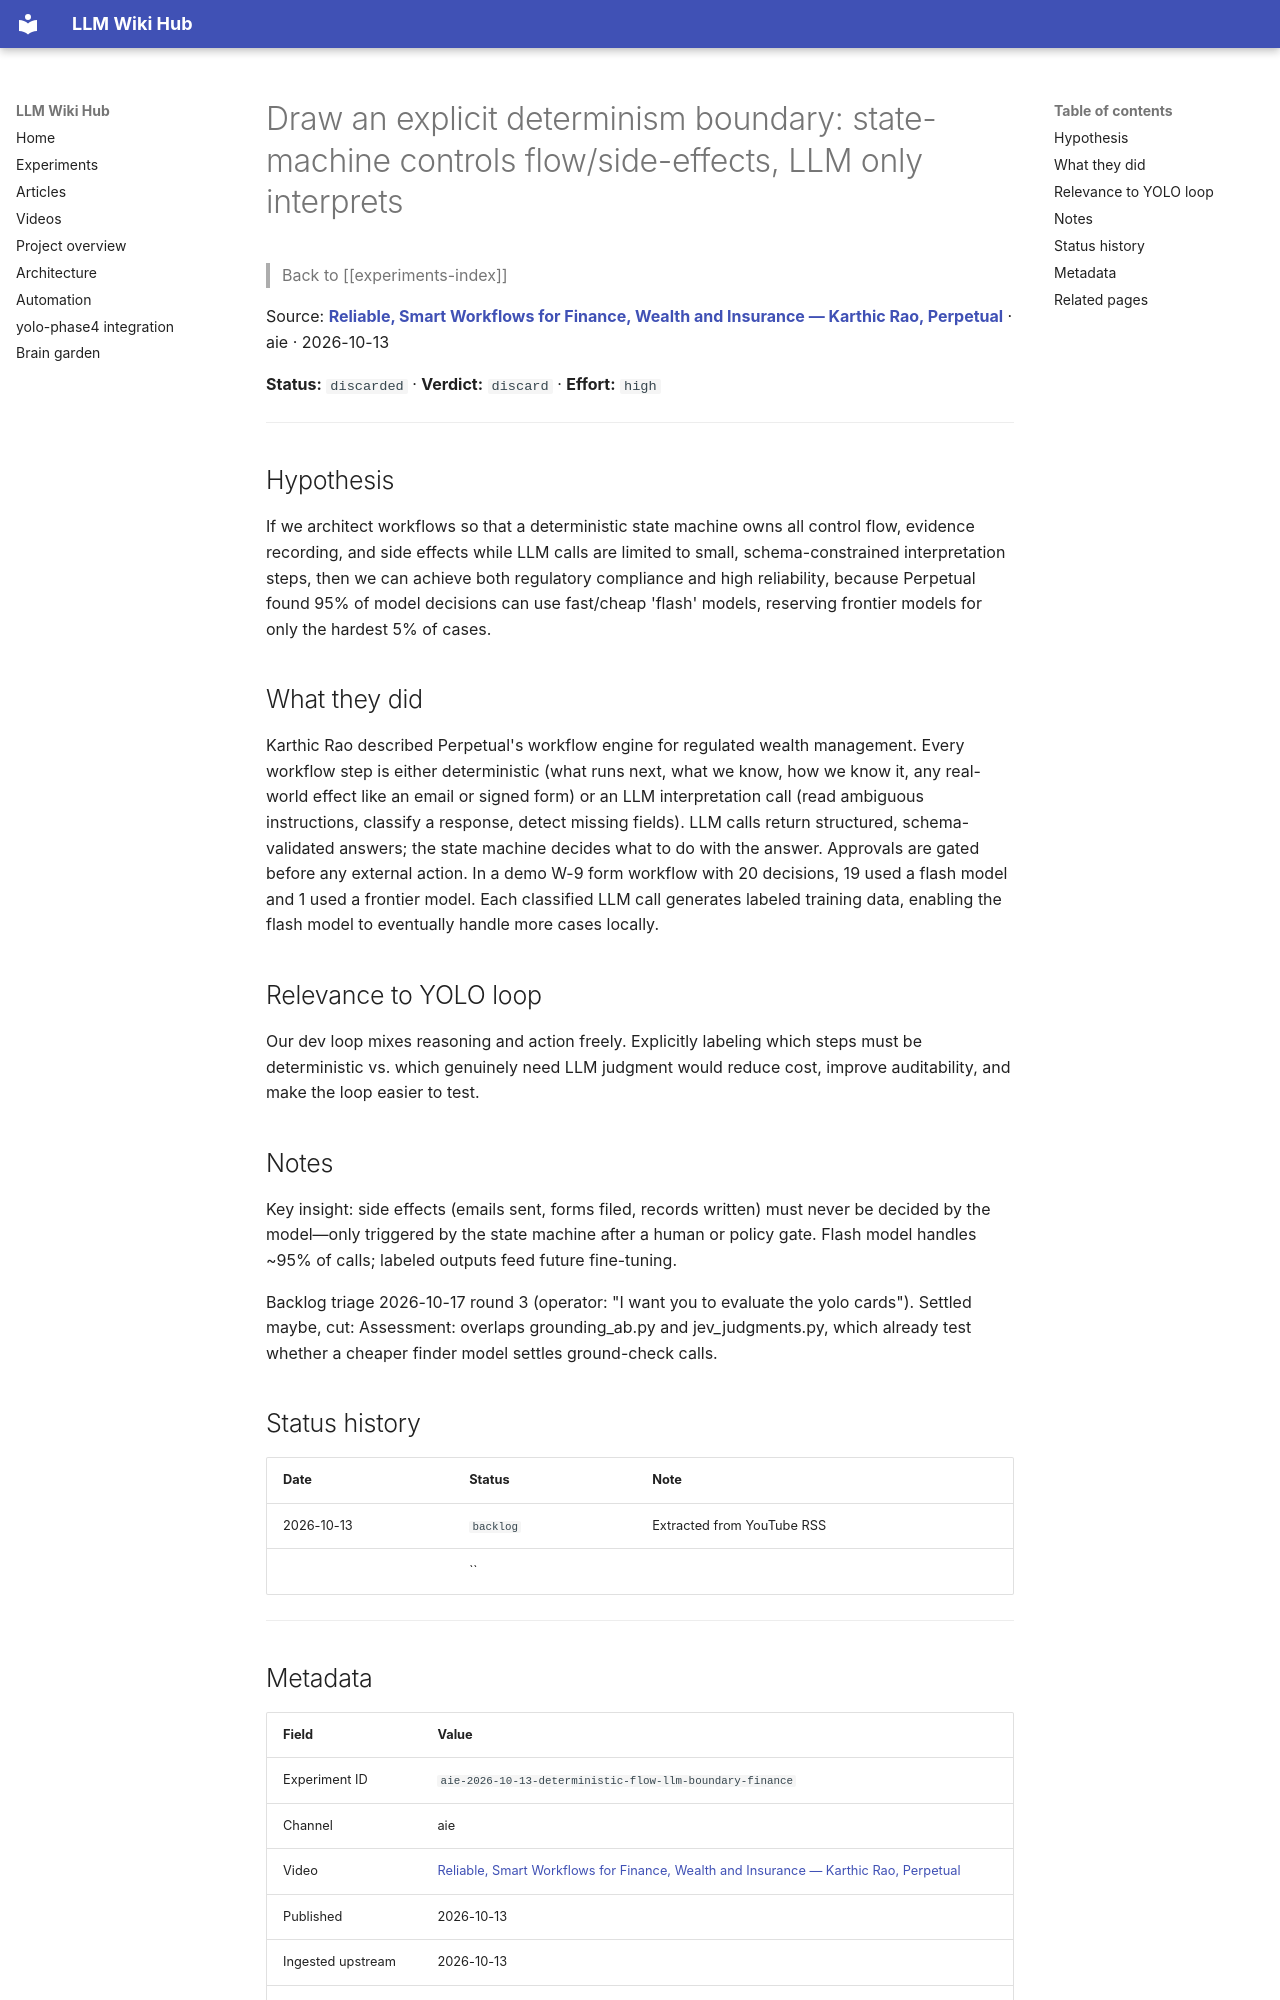

repository: Anguijm/llm-wiki-hub · page: experiments/aie-2026-10-13-deterministic-flow-llm-boundary-finance/index.html · generator: mkdocs

# Draw an explicit determinism boundary: state-machine controls flow/side-effects, LLM only interprets

> Back to [[experiments-index]]

Source: **[Reliable, Smart Workflows for Finance, Wealth and Insurance — Karthic Rao, Perpetual](https://www.youtube.com/watch?v=8g0g1ncwzG0)** · aie · 2026-10-13

**Status:** `discarded` · **Verdict:** `discard` · **Effort:** `high`

---

## Hypothesis

If we architect workflows so that a deterministic state machine owns all control flow, evidence recording, and side effects while LLM calls are limited to small, schema-constrained interpretation steps, then we can achieve both regulatory compliance and high reliability, because Perpetual found 95% of model decisions can use fast/cheap 'flash' models, reserving frontier models for only the hardest 5% of cases.

## What they did

Karthic Rao described Perpetual's workflow engine for regulated wealth management. Every workflow step is either deterministic (what runs next, what we know, how we know it, any real-world effect like an email or signed form) or an LLM interpretation call (read ambiguous instructions, classify a response, detect missing fields). LLM calls return structured, schema-validated answers; the state machine decides what to do with the answer. Approvals are gated before any external action. In a demo W-9 form workflow with 20 decisions, 19 used a flash model and 1 used a frontier model. Each classified LLM call generates labeled training data, enabling the flash model to eventually handle more cases locally.

## Relevance to YOLO loop

Our dev loop mixes reasoning and action freely. Explicitly labeling which steps must be deterministic vs. which genuinely need LLM judgment would reduce cost, improve auditability, and make the loop easier to test.

## Notes

Key insight: side effects (emails sent, forms filed, records written) must never be decided by the model—only triggered by the state machine after a human or policy gate. Flash model handles ~95% of calls; labeled outputs feed future fine-tuning.

Backlog triage 2026-10-17 round 3 (operator: "I want you to evaluate the yolo cards"). Settled maybe, cut: Assessment: overlaps grounding_ab.py and jev_judgments.py, which already test whether a cheaper finder model settles ground-check calls.

## Status history

| Date | Status | Note |
|---|---|---|
| 2026-10-13 | `backlog` | Extracted from YouTube RSS |
|  | `` |  |

---
